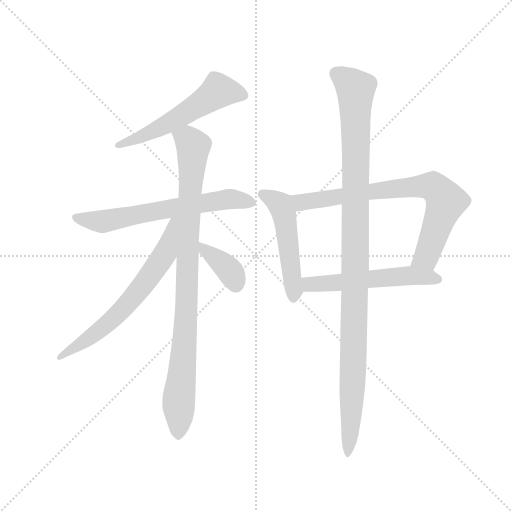
t = 0.00 s
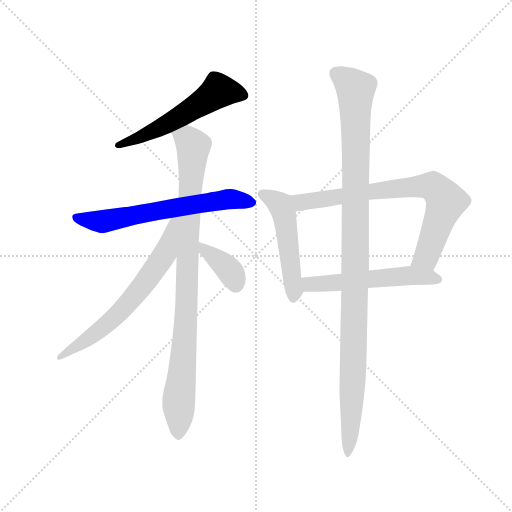
t = 1.44 s
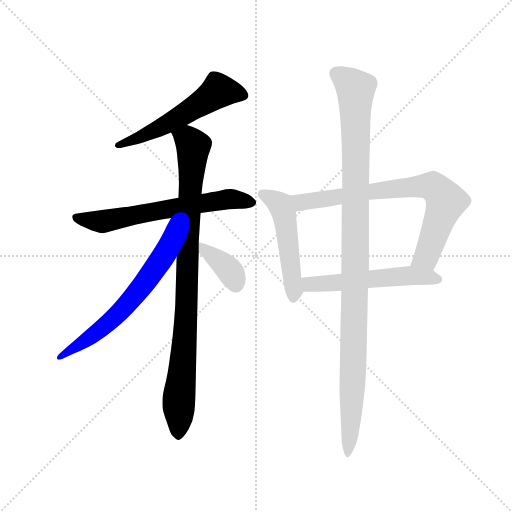
t = 2.89 s
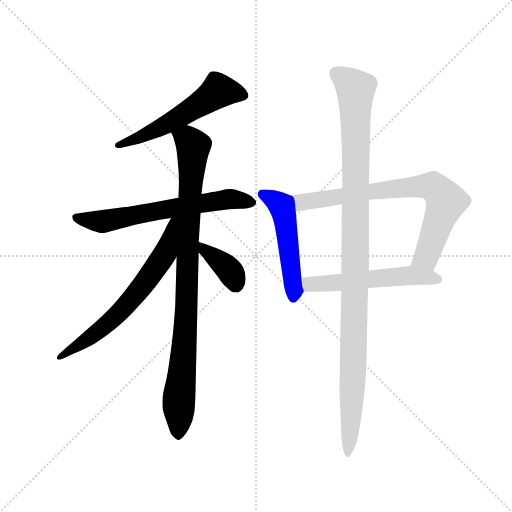
t = 4.33 s
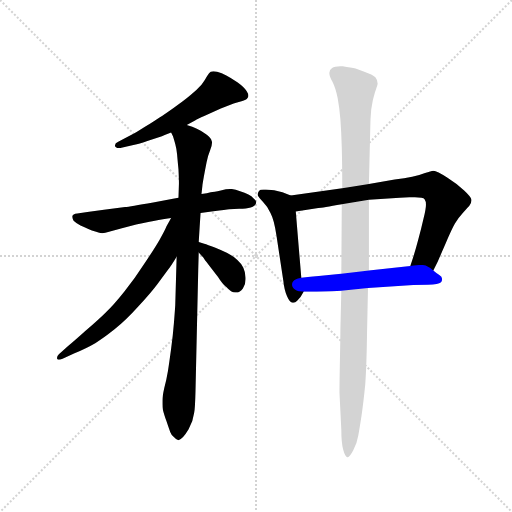
t = 5.77 s
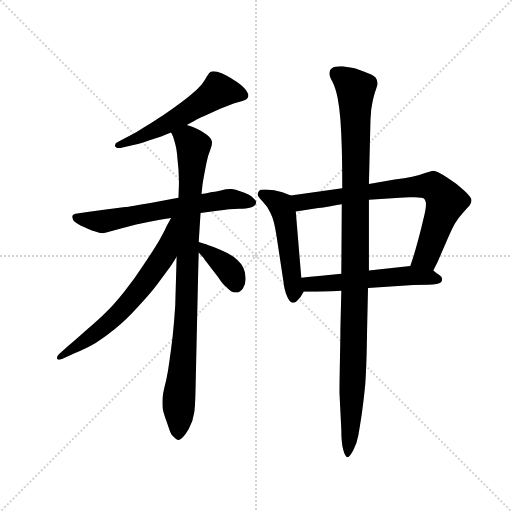
t = 7.22 s

The animated SVG that drew these frames (rendered in a browser with its animation timeline set to each time). Animation: 9 CSS @keyframes rules; one cycle of 7.22 s.

<svg version="1.1" viewBox="0 0 1024 1024" xmlns="http://www.w3.org/2000/svg">
  <g stroke="lightgray" stroke-dasharray="1,1" stroke-width="1" transform="scale(4, 4)">
    <line x1="0" y1="0" x2="256" y2="256"></line>
    <line x1="256" y1="0" x2="0" y2="256"></line>
    <line x1="128" y1="0" x2="128" y2="256"></line>
    <line x1="0" y1="128" x2="256" y2="128"></line>
  </g>
  <g transform="scale(0.92, -0.92) translate(60, -850)">
    <style type="text/css">
      
        @keyframes keyframes0 {
          from {
            stroke: blue;
            stroke-dashoffset: 561;
            stroke-width: 128;
          }
          65% {
            animation-timing-function: step-end;
            stroke: blue;
            stroke-dashoffset: 0;
            stroke-width: 128;
          }
          to {
            stroke: black;
            stroke-width: 1024;
          }
        }
        #make-me-a-hanzi-animation-0 {
          animation: keyframes0 0.70654296875s both;
          animation-delay: 0s;
          animation-timing-function: linear;
        }
      
        @keyframes keyframes1 {
          from {
            stroke: blue;
            stroke-dashoffset: 646;
            stroke-width: 128;
          }
          68% {
            animation-timing-function: step-end;
            stroke: blue;
            stroke-dashoffset: 0;
            stroke-width: 128;
          }
          to {
            stroke: black;
            stroke-width: 1024;
          }
        }
        #make-me-a-hanzi-animation-1 {
          animation: keyframes1 0.7757161458333334s both;
          animation-delay: 0.70654296875s;
          animation-timing-function: linear;
        }
      
        @keyframes keyframes2 {
          from {
            stroke: blue;
            stroke-dashoffset: 935;
            stroke-width: 128;
          }
          75% {
            animation-timing-function: step-end;
            stroke: blue;
            stroke-dashoffset: 0;
            stroke-width: 128;
          }
          to {
            stroke: black;
            stroke-width: 1024;
          }
        }
        #make-me-a-hanzi-animation-2 {
          animation: keyframes2 1.0109049479166667s both;
          animation-delay: 1.4822591145833335s;
          animation-timing-function: linear;
        }
      
        @keyframes keyframes3 {
          from {
            stroke: blue;
            stroke-dashoffset: 660;
            stroke-width: 128;
          }
          68% {
            animation-timing-function: step-end;
            stroke: blue;
            stroke-dashoffset: 0;
            stroke-width: 128;
          }
          to {
            stroke: black;
            stroke-width: 1024;
          }
        }
        #make-me-a-hanzi-animation-3 {
          animation: keyframes3 0.787109375s both;
          animation-delay: 2.4931640625s;
          animation-timing-function: linear;
        }
      
        @keyframes keyframes4 {
          from {
            stroke: blue;
            stroke-dashoffset: 374;
            stroke-width: 128;
          }
          55% {
            animation-timing-function: step-end;
            stroke: blue;
            stroke-dashoffset: 0;
            stroke-width: 128;
          }
          to {
            stroke: black;
            stroke-width: 1024;
          }
        }
        #make-me-a-hanzi-animation-4 {
          animation: keyframes4 0.5543619791666666s both;
          animation-delay: 3.2802734375s;
          animation-timing-function: linear;
        }
      
        @keyframes keyframes5 {
          from {
            stroke: blue;
            stroke-dashoffset: 508;
            stroke-width: 128;
          }
          62% {
            animation-timing-function: step-end;
            stroke: blue;
            stroke-dashoffset: 0;
            stroke-width: 128;
          }
          to {
            stroke: black;
            stroke-width: 1024;
          }
        }
        #make-me-a-hanzi-animation-5 {
          animation: keyframes5 0.6634114583333334s both;
          animation-delay: 3.8346354166666665s;
          animation-timing-function: linear;
        }
      
        @keyframes keyframes6 {
          from {
            stroke: blue;
            stroke-dashoffset: 764;
            stroke-width: 128;
          }
          71% {
            animation-timing-function: step-end;
            stroke: blue;
            stroke-dashoffset: 0;
            stroke-width: 128;
          }
          to {
            stroke: black;
            stroke-width: 1024;
          }
        }
        #make-me-a-hanzi-animation-6 {
          animation: keyframes6 0.8717447916666666s both;
          animation-delay: 4.498046875s;
          animation-timing-function: linear;
        }
      
        @keyframes keyframes7 {
          from {
            stroke: blue;
            stroke-dashoffset: 547;
            stroke-width: 128;
          }
          64% {
            animation-timing-function: step-end;
            stroke: blue;
            stroke-dashoffset: 0;
            stroke-width: 128;
          }
          to {
            stroke: black;
            stroke-width: 1024;
          }
        }
        #make-me-a-hanzi-animation-7 {
          animation: keyframes7 0.6951497395833334s both;
          animation-delay: 5.369791666666667s;
          animation-timing-function: linear;
        }
      
        @keyframes keyframes8 {
          from {
            stroke: blue;
            stroke-dashoffset: 1109;
            stroke-width: 128;
          }
          78% {
            animation-timing-function: step-end;
            stroke: blue;
            stroke-dashoffset: 0;
            stroke-width: 128;
          }
          to {
            stroke: black;
            stroke-width: 1024;
          }
        }
        #make-me-a-hanzi-animation-8 {
          animation: keyframes8 1.1525065104166667s both;
          animation-delay: 6.06494140625s;
          animation-timing-function: linear;
        }
      
    </style>
    
      <path d="M 346 578 L 364 588 Q 370 592 384 598 L 420 614 L 448 625 Q 454 627 465 630 Q 476 633 478 637 Q 480 639 480 642 Q 480 646 476 652 Q 470 661 456 671 Q 442 681 432 686 Q 422 691 412 694 Q 407 695 404 695 Q 400 695 398 694 Q 395 692 390 684 Q 386 676 378 666 Q 369 656 355 644 Q 341 632 318 616 Q 294 599 286 594 Q 278 588 256 575 Q 234 561 230 559 L 197 542 Q 190 539 190 534 L 190 532 Q 192 528 198 528 Q 200 528 204 529 L 230 535 Q 238 536 262 544 L 292 554 Q 299 557 312 562 L 346 578 Z" fill="lightgray"></path>
    
      <path d="M 376 387 L 404 391 Q 432 394 438 395 Q 446 396 460 396 Q 476 396 485 399 Q 495 402 496 407 Q 497 408 497 410 Q 497 414 492 418 Q 487 424 480 427 Q 472 431 462 434 Q 452 438 444 439 L 440 439 Q 432 439 420 436 Q 405 433 398 432 Q 391 430 378 428 L 328 420 L 316 418 L 273 410 Q 222 401 212 400 L 166 394 L 130 389 L 108 386 Q 98 385 97 380 L 97 378 Q 97 375 100 370 Q 106 364 115 360 Q 124 356 132 352 Q 139 348 149 346 Q 156 343 162 343 Q 166 343 169 344 L 205 354 L 236 362 Q 248 365 265 368 Q 281 371 312 376 L 376 387 Z" fill="lightgray"></path>
    
      <path d="M 378 428 L 380 446 Q 380 448 383 465 Q 386 482 389 497 Q 392 512 397 524 Q 401 534 401 540 Q 401 542 400 544 Q 399 550 388 558 Q 377 566 368 570 Q 359 574 346 578 C 318 588 301 590 312 562 L 316 554 Q 318 548 321 537 Q 324 526 325 514 Q 326 502 328 482 Q 329 462 329 451 L 328 420 L 324 292 L 321 187 Q 320 171 318 147 Q 316 122 312 92 Q 308 62 305 43 Q 302 25 297 6 Q 293 -12 293 -20 L 293 -28 Q 293 -35 294 -40 Q 296 -49 302 -66 Q 308 -84 310 -89 Q 312 -95 318 -100 Q 324 -107 328 -107 Q 332 -106 338 -100 Q 344 -93 350 -83 L 358 -65 Q 360 -57 362 -48 Q 364 -40 365 0 L 371 266 L 372 301 L 372 324 L 374 356 L 376 387 L 378 428 Z" fill="lightgray"></path>
    
      <path d="M 312 376 L 302 358 Q 298 348 287 329 Q 276 310 254 277 Q 233 244 210 216 Q 186 186 171 172 Q 156 157 126 131 Q 96 104 88 98 L 68 80 Q 64 76 64 73 L 64 70 Q 65 68 68 68 Q 71 68 76 70 L 102 82 Q 130 94 147 104 Q 164 114 189 134 Q 214 154 240 183 Q 267 212 282 232 L 304 262 Q 312 272 324 292 C 388 395 327 402 312 376 Z" fill="lightgray"></path>
    
      <path d="M 372 301 L 382 290 Q 384 286 393 275 L 414 248 Q 424 232 432 226 Q 443 214 451 214 L 453 214 Q 462 214 468 223 Q 474 231 474 243 L 474 246 Q 473 260 469 268 Q 466 276 456 285 Q 446 294 434 300 Q 422 306 407 312 Q 391 318 384 320 L 372 324 C 344 333 352 323 372 301 Z" fill="lightgray"></path>
    
      <path d="M 572 425 L 554 432 Q 536 438 518 438 L 513 438 Q 505 438 503 435 Q 500 431 500 426 Q 502 421 511 412 Q 521 402 528 387 Q 536 372 541 338 L 556 239 Q 558 219 564 206 Q 570 192 576 192 L 578 192 Q 582 192 586 196 Q 593 202 600 216 C 602 220 597 216 595 246 L 583 390 C 581 420 580 422 572 425 Z" fill="lightgray"></path>
    
      <path d="M 684 441 L 572 425 C 542 421 553 385 583 390 L 632 398 Q 640 398 683 406 L 742 416 L 809 420 Q 819 421 830 421 L 842 421 Q 860 421 863 417 Q 866 413 866 405 Q 866 396 861 376 Q 856 354 849 328 Q 842 301 832 272 C 823 244 869 235 882 262 L 892 282 Q 894 287 908 319 Q 922 352 929 364 Q 936 376 947 388 Q 958 400 960 402 Q 965 409 965 414 L 965 416 Q 964 422 949 436 Q 934 450 912 464 Q 890 479 882 479 Q 877 478 864 474 Q 852 469 836 466 Q 820 463 798 460 L 742 450 L 684 441 Z" fill="lightgray"></path>
    
      <path d="M 600 216 L 628 216 Q 640 216 682 218 L 740 224 L 830 230 Q 846 231 870 231 Q 894 232 898 236 Q 901 239 901 242 L 901 244 Q 901 248 895 252 Q 889 256 882 262 C 865 276 862 275 832 272 L 742 262 L 682 255 L 633 250 Q 627 250 595 246 C 565 242 570 216 600 216 Z" fill="lightgray"></path>
    
      <path d="M 682 218 L 680 134 Q 680 116 679 69 Q 678 17 678 -4 L 682 -84 Q 682 -112 686 -127 Q 690 -142 695 -144 L 696 -144 Q 700 -144 708 -129 Q 716 -114 719 -96 Q 722 -79 726 -53 Q 730 -26 734 14 Q 737 56 738 132 L 740 224 L 742 262 L 742 416 L 742 450 L 745 574 Q 745 590 747 612 Q 750 634 755 649 Q 760 663 761 668 Q 761 676 756 682 Q 750 688 732 694 L 713 701 Q 704 703 685 706 L 680 706 Q 667 706 662 702 Q 656 698 656 692 L 656 691 Q 656 684 663 672 Q 670 658 674 637 Q 678 616 680 590 Q 682 563 683 529 Q 684 496 684 441 L 683 406 L 682 255 L 682 218 Z" fill="lightgray"></path>
    
    
      <clipPath id="make-me-a-hanzi-clip-0">
        <path d="M 346 578 L 364 588 Q 370 592 384 598 L 420 614 L 448 625 Q 454 627 465 630 Q 476 633 478 637 Q 480 639 480 642 Q 480 646 476 652 Q 470 661 456 671 Q 442 681 432 686 Q 422 691 412 694 Q 407 695 404 695 Q 400 695 398 694 Q 395 692 390 684 Q 386 676 378 666 Q 369 656 355 644 Q 341 632 318 616 Q 294 599 286 594 Q 278 588 256 575 Q 234 561 230 559 L 197 542 Q 190 539 190 534 L 190 532 Q 192 528 198 528 Q 200 528 204 529 L 230 535 Q 238 536 262 544 L 292 554 Q 299 557 312 562 L 346 578 Z"></path>
      </clipPath>
      <path clip-path="url(#make-me-a-hanzi-clip-0)" d="M 469 643 L 415 652 L 279 567 L 196 533" fill="none" id="make-me-a-hanzi-animation-0" stroke-dasharray="433 866" stroke-linecap="round"></path>
    
      <clipPath id="make-me-a-hanzi-clip-1">
        <path d="M 376 387 L 404 391 Q 432 394 438 395 Q 446 396 460 396 Q 476 396 485 399 Q 495 402 496 407 Q 497 408 497 410 Q 497 414 492 418 Q 487 424 480 427 Q 472 431 462 434 Q 452 438 444 439 L 440 439 Q 432 439 420 436 Q 405 433 398 432 Q 391 430 378 428 L 328 420 L 316 418 L 273 410 Q 222 401 212 400 L 166 394 L 130 389 L 108 386 Q 98 385 97 380 L 97 378 Q 97 375 100 370 Q 106 364 115 360 Q 124 356 132 352 Q 139 348 149 346 Q 156 343 162 343 Q 166 343 169 344 L 205 354 L 236 362 Q 248 365 265 368 Q 281 371 312 376 L 376 387 Z"></path>
      </clipPath>
      <path clip-path="url(#make-me-a-hanzi-clip-1)" d="M 105 379 L 161 368 L 437 417 L 489 411" fill="none" id="make-me-a-hanzi-animation-1" stroke-dasharray="518 1036" stroke-linecap="round"></path>
    
      <clipPath id="make-me-a-hanzi-clip-2">
        <path d="M 378 428 L 380 446 Q 380 448 383 465 Q 386 482 389 497 Q 392 512 397 524 Q 401 534 401 540 Q 401 542 400 544 Q 399 550 388 558 Q 377 566 368 570 Q 359 574 346 578 C 318 588 301 590 312 562 L 316 554 Q 318 548 321 537 Q 324 526 325 514 Q 326 502 328 482 Q 329 462 329 451 L 328 420 L 324 292 L 321 187 Q 320 171 318 147 Q 316 122 312 92 Q 308 62 305 43 Q 302 25 297 6 Q 293 -12 293 -20 L 293 -28 Q 293 -35 294 -40 Q 296 -49 302 -66 Q 308 -84 310 -89 Q 312 -95 318 -100 Q 324 -107 328 -107 Q 332 -106 338 -100 Q 344 -93 350 -83 L 358 -65 Q 360 -57 362 -48 Q 364 -40 365 0 L 371 266 L 372 301 L 372 324 L 374 356 L 376 387 L 378 428 Z"></path>
      </clipPath>
      <path clip-path="url(#make-me-a-hanzi-clip-2)" d="M 320 561 L 348 547 L 360 530 L 328 -96" fill="none" id="make-me-a-hanzi-animation-2" stroke-dasharray="807 1614" stroke-linecap="round"></path>
    
      <clipPath id="make-me-a-hanzi-clip-3">
        <path d="M 312 376 L 302 358 Q 298 348 287 329 Q 276 310 254 277 Q 233 244 210 216 Q 186 186 171 172 Q 156 157 126 131 Q 96 104 88 98 L 68 80 Q 64 76 64 73 L 64 70 Q 65 68 68 68 Q 71 68 76 70 L 102 82 Q 130 94 147 104 Q 164 114 189 134 Q 214 154 240 183 Q 267 212 282 232 L 304 262 Q 312 272 324 292 C 388 395 327 402 312 376 Z"></path>
      </clipPath>
      <path clip-path="url(#make-me-a-hanzi-clip-3)" d="M 320 372 L 299 299 L 247 224 L 181 153 L 67 72" fill="none" id="make-me-a-hanzi-animation-3" stroke-dasharray="532 1064" stroke-linecap="round"></path>
    
      <clipPath id="make-me-a-hanzi-clip-4">
        <path d="M 372 301 L 382 290 Q 384 286 393 275 L 414 248 Q 424 232 432 226 Q 443 214 451 214 L 453 214 Q 462 214 468 223 Q 474 231 474 243 L 474 246 Q 473 260 469 268 Q 466 276 456 285 Q 446 294 434 300 Q 422 306 407 312 Q 391 318 384 320 L 372 324 C 344 333 352 323 372 301 Z"></path>
      </clipPath>
      <path clip-path="url(#make-me-a-hanzi-clip-4)" d="M 377 318 L 386 304 L 434 268 L 452 231" fill="none" id="make-me-a-hanzi-animation-4" stroke-dasharray="246 492" stroke-linecap="round"></path>
    
      <clipPath id="make-me-a-hanzi-clip-5">
        <path d="M 572 425 L 554 432 Q 536 438 518 438 L 513 438 Q 505 438 503 435 Q 500 431 500 426 Q 502 421 511 412 Q 521 402 528 387 Q 536 372 541 338 L 556 239 Q 558 219 564 206 Q 570 192 576 192 L 578 192 Q 582 192 586 196 Q 593 202 600 216 C 602 220 597 216 595 246 L 583 390 C 581 420 580 422 572 425 Z"></path>
      </clipPath>
      <path clip-path="url(#make-me-a-hanzi-clip-5)" d="M 510 428 L 542 411 L 557 388 L 577 201" fill="none" id="make-me-a-hanzi-animation-5" stroke-dasharray="380 760" stroke-linecap="round"></path>
    
      <clipPath id="make-me-a-hanzi-clip-6">
        <path d="M 684 441 L 572 425 C 542 421 553 385 583 390 L 632 398 Q 640 398 683 406 L 742 416 L 809 420 Q 819 421 830 421 L 842 421 Q 860 421 863 417 Q 866 413 866 405 Q 866 396 861 376 Q 856 354 849 328 Q 842 301 832 272 C 823 244 869 235 882 262 L 892 282 Q 894 287 908 319 Q 922 352 929 364 Q 936 376 947 388 Q 958 400 960 402 Q 965 409 965 414 L 965 416 Q 964 422 949 436 Q 934 450 912 464 Q 890 479 882 479 Q 877 478 864 474 Q 852 469 836 466 Q 820 463 798 460 L 742 450 L 684 441 Z"></path>
      </clipPath>
      <path clip-path="url(#make-me-a-hanzi-clip-6)" d="M 580 421 L 599 410 L 752 435 L 881 445 L 899 429 L 909 409 L 867 292 L 840 277" fill="none" id="make-me-a-hanzi-animation-6" stroke-dasharray="636 1272" stroke-linecap="round"></path>
    
      <clipPath id="make-me-a-hanzi-clip-7">
        <path d="M 600 216 L 628 216 Q 640 216 682 218 L 740 224 L 830 230 Q 846 231 870 231 Q 894 232 898 236 Q 901 239 901 242 L 901 244 Q 901 248 895 252 Q 889 256 882 262 C 865 276 862 275 832 272 L 742 262 L 682 255 L 633 250 Q 627 250 595 246 C 565 242 570 216 600 216 Z"></path>
      </clipPath>
      <path clip-path="url(#make-me-a-hanzi-clip-7)" d="M 605 240 L 614 232 L 672 234 L 827 251 L 892 243" fill="none" id="make-me-a-hanzi-animation-7" stroke-dasharray="419 838" stroke-linecap="round"></path>
    
      <clipPath id="make-me-a-hanzi-clip-8">
        <path d="M 682 218 L 680 134 Q 680 116 679 69 Q 678 17 678 -4 L 682 -84 Q 682 -112 686 -127 Q 690 -142 695 -144 L 696 -144 Q 700 -144 708 -129 Q 716 -114 719 -96 Q 722 -79 726 -53 Q 730 -26 734 14 Q 737 56 738 132 L 740 224 L 742 262 L 742 416 L 742 450 L 745 574 Q 745 590 747 612 Q 750 634 755 649 Q 760 663 761 668 Q 761 676 756 682 Q 750 688 732 694 L 713 701 Q 704 703 685 706 L 680 706 Q 667 706 662 702 Q 656 698 656 692 L 656 691 Q 656 684 663 672 Q 670 658 674 637 Q 678 616 680 590 Q 682 563 683 529 Q 684 496 684 441 L 683 406 L 682 255 L 682 218 Z"></path>
      </clipPath>
      <path clip-path="url(#make-me-a-hanzi-clip-8)" d="M 668 692 L 701 669 L 713 653 L 713 270 L 704 -58 L 696 -139" fill="none" id="make-me-a-hanzi-animation-8" stroke-dasharray="981 1962" stroke-linecap="round"></path>
    
  </g>
</svg>
